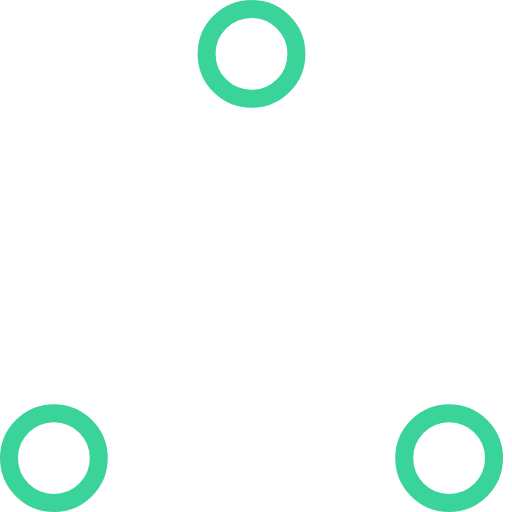
t = 0.00 s
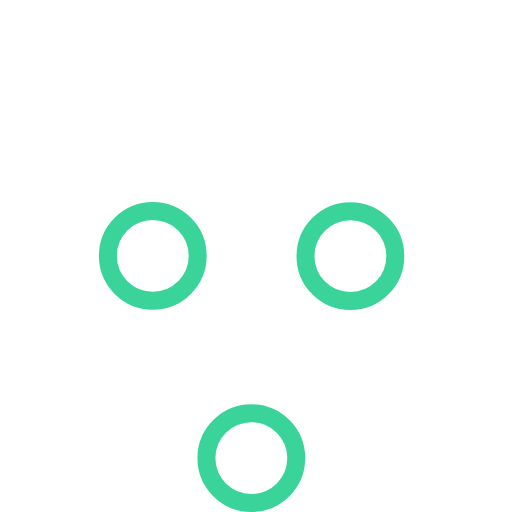
t = 0.37 s
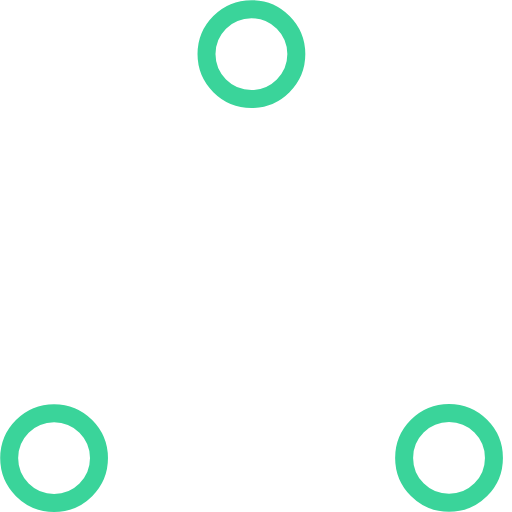
t = 0.73 s
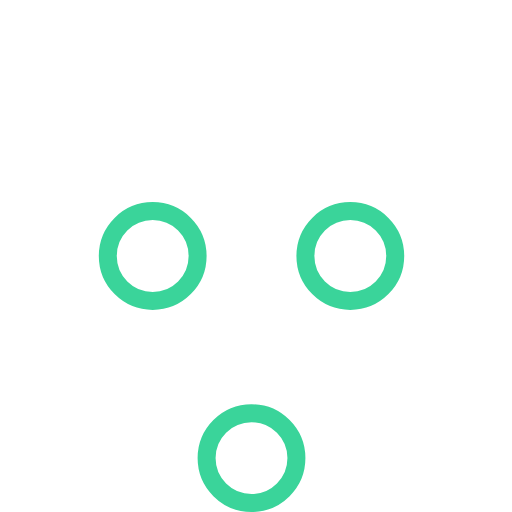
t = 1.10 s
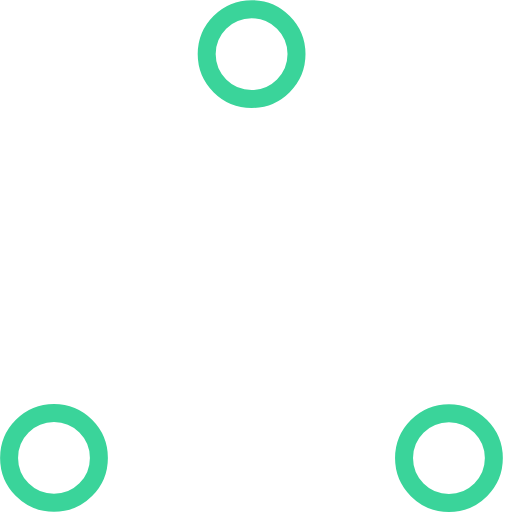
t = 1.47 s
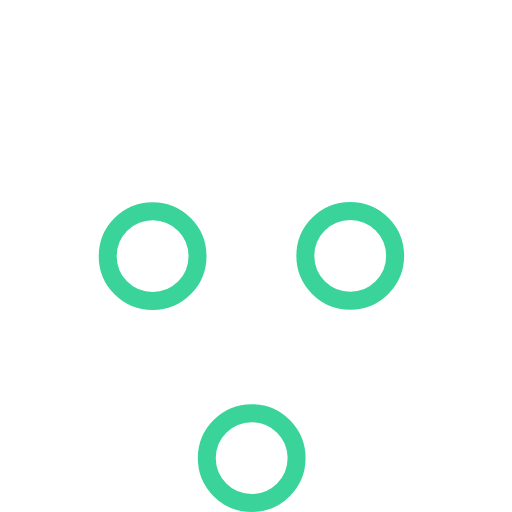
t = 1.83 s

The animated SVG that drew these frames (rendered in a browser with its animation timeline set to each time). Animation: 6 SMIL elements (animate=6); one cycle of 2.20 s, repeats indefinitely.

<!-- By Sam Herbert (@sherb), for everyone. More @ http://goo.gl/7AJzbL -->
<!-- Todo: add easing -->
<svg width="57" height="57" viewBox="0 0 57 57" xmlns="http://www.w3.org/2000/svg" stroke="#3ad49a">
    <g fill="none" fill-rule="evenodd">
        <g transform="translate(1 1)" stroke-width="2">
            <circle cx="5" cy="50" r="5">
                <animate attributeName="cy"
                     begin="0s" dur="2.2s"
                     values="50;5;50;50"
                     calcMode="linear"
                     repeatCount="indefinite" />
                <animate attributeName="cx"
                     begin="0s" dur="2.2s"
                     values="5;27;49;5"
                     calcMode="linear"
                     repeatCount="indefinite" />
            </circle>
            <circle cx="27" cy="5" r="5">
                <animate attributeName="cy"
                     begin="0s" dur="2.2s"
                     from="5" to="5"
                     values="5;50;50;5"
                     calcMode="linear"
                     repeatCount="indefinite" />
                <animate attributeName="cx"
                     begin="0s" dur="2.2s"
                     from="27" to="27"
                     values="27;49;5;27"
                     calcMode="linear"
                     repeatCount="indefinite" />
            </circle>
            <circle cx="49" cy="50" r="5">
                <animate attributeName="cy"
                     begin="0s" dur="2.2s"
                     values="50;50;5;50"
                     calcMode="linear"
                     repeatCount="indefinite" />
                <animate attributeName="cx"
                     from="49" to="49"
                     begin="0s" dur="2.2s"
                     values="49;5;27;49"
                     calcMode="linear"
                     repeatCount="indefinite" />
            </circle>
        </g>
    </g>
</svg>
